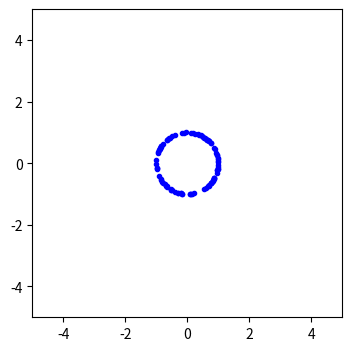
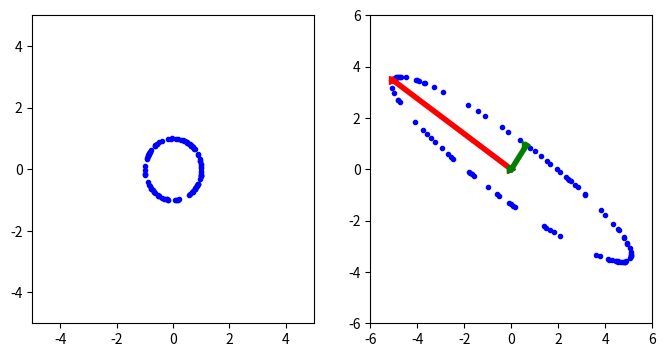

Source code (Python) for these figures, in order:
import numpy as np
import matplotlib.pyplot as plt

A = np.array([[4, 6, 1], [5, -2, 3], [0, 1, 4]])

print(A)

# determinante de A
np.linalg.det(A)

l, v = np.linalg.eig(A)

print(l)

print(v)



U, S, V = np.linalg.svd(A)

print(U)

print(S)

print(np.diag(S))

print(V)



USV = U @ np.diag(S) @ V

print(USV)

A



B = np.array([[4, 6, 1], [5, -2, 3], [0, 1, 4], [3, 1, -1]])
B.shape

print(B)

U, S, V = np.linalg.svd(B)

print(U)

# para construir la matriz \Sigma
matS = np.zeros(B.shape)
min_dimension = min(B.shape[0], B.shape[1])
for i in range(0, min_dimension):
    matS[i,i] = S[i]

print(S)

print(matS)

print(V)



USV = U @ matS @ V

print(USV)

B



# Random data
X = -1 + 2*np.random.rand(100,2)

# normalize
for i in range(0, X.shape[0]):
    u = X[i]
    X[i] = u / np.linalg.norm(u)

print(X.shape)

plt.figure(figsize=(4,4))
plt.plot(X[:,0], X[:,1], 'b.')
plt.xlim([-5,5])
plt.ylim([-5,5])
plt.show()



A = np.array([[5, -3], [-1, 2]])
print(A)

U, S, V = np.linalg.svd(A)

print(U)

print(S)

print(V.T)



Y = X @ A

plt.figure(figsize=(8,4))

plt.subplot(1,2,1)
plt.plot(X[:,0], X[:,1], 'b.')
plt.xlim([-5,5])
plt.ylim([-5,5])

plt.subplot(1,2,2)
# elipse
plt.plot(Y[:,0], Y[:,1], 'b.')
# direcciones principales
plt.plot([0,S[0]*V[0,0]], [0, S[0]*V[0,1]], 'r->', lw=4)
plt.plot([0,S[1]*V[1,0]], [0, S[1]*V[1,1]], 'g->', lw=4)
plt.xlim([-6,6])
plt.ylim([-6,6])
plt.show()



